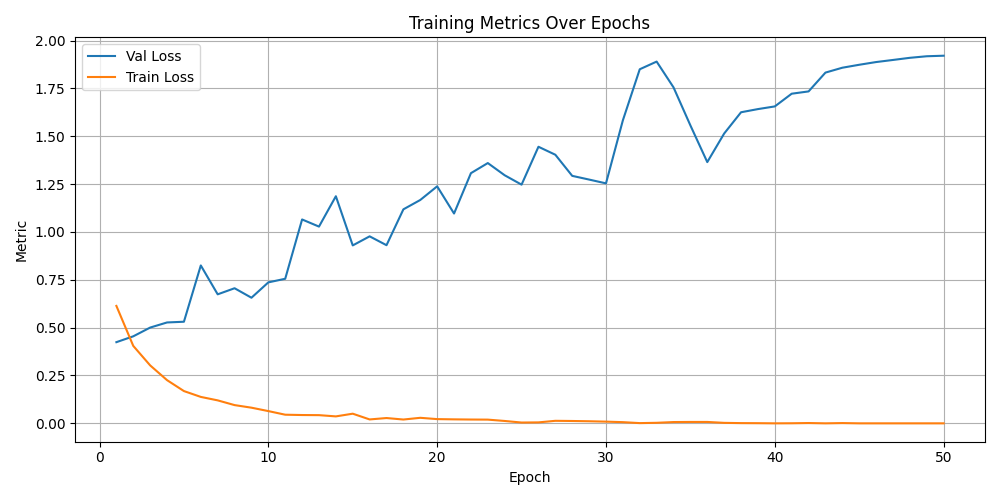

The table this chart was drawn from, first rows:
epoch, val_loss, train_loss, val_accuracy, precision, recall, f1
1.0, 0.4241, 0.6135, 0.8609, , , 
2.0, 0.4547, 0.4046, 0.8692, , , 
3.0, 0.5004, 0.3028, 0.8709, , , 
4.0, 0.5271, 0.2257, 0.8793, , , 
5.0, 0.5308, 0.1686, 0.8952, , , 
6.0, 0.8249, 0.1381, 0.8416, , , 
7.0, 0.674, 0.12, 0.8701, , , 
8.0, 0.7058, 0.0953, 0.8743, , , 
9.0, 0.6563, 0.0818, 0.8793, , , 
10.0, 0.7365, 0.064, 0.8684, , , 
11.0, 0.7553, 0.0451, 0.8776, , , 
12.0, 1.065, 0.0434, 0.8617, , , 
13.0, 1.028, 0.0428, 0.8692, , , 
14.0, 1.186, 0.0363, 0.8659, , , 
15.0, 0.9296, 0.0504, 0.8659, , , 
16.0, 0.977, 0.0204, 0.8718, , , 
17.0, 0.9307, 0.0277, 0.855, , , 
18.0, 1.118, 0.0199, 0.8634, , , 
19.0, 1.167, 0.0289, 0.8667, , , 
20.0, 1.238, 0.0221, 0.8726, , , 
21.0, 1.096, 0.0208, 0.8692, , , 
22.0, 1.307, 0.0199, 0.8609, , , 
23.0, 1.36, 0.0194, 0.8634, , , 
24.0, 1.296, 0.0124, 0.8575, , , 
25.0, 1.247, 0.0042, 0.8642, , , 
26.0, 1.445, 0.005, 0.8592, , , 
27.0, 1.403, 0.0132, 0.8625, , , 
28.0, 1.293, 0.0123, 0.8634, , , 
29.0, 1.274, 0.0109, 0.8592, , , 
30.0, 1.254, 0.0089, 0.8567, , , 
31.0, 1.583, 0.0062, 0.8416, , , 
32.0, 1.85, 0.0012, 0.8609, , , 
33.0, 1.89, 0.0028, 0.8533, , , 
34.0, 1.755, 0.0067, 0.855, , , 
35.0, 1.557, 0.0073, 0.8525, , , 
36.0, 1.365, 0.0073, 0.8634, , , 
37.0, 1.514, 0.0025, 0.8592, , , 
38.0, 1.625, 0.0012, 0.8541, , , 
39.0, 1.642, 0.0008, 0.8583, , , 
40.0, 1.656, 0.0, 0.8592, , , 
41.0, 1.722, 0.0004, 0.8533, , , 
42.0, 1.734, 0.0016, 0.8558, , , 
43.0, 1.832, 0.0, 0.855, , , 
44.0, 1.858, 0.0014, 0.8592, , , 
45.0, 1.873, 0.0, 0.8592, , , 
46.0, 1.888, 0.0, 0.8592, , , 
47.0, 1.899, 0.0, 0.8592, , , 
48.0, 1.91, 0.0, 0.8592, , , 
49.0, 1.918, 0.0, 0.8592, , , 
50.0, 1.921, 0.0, 0.8592, , , 
test, 0.606, , 0.866, 0.8381, 0.7968, 0.8154
